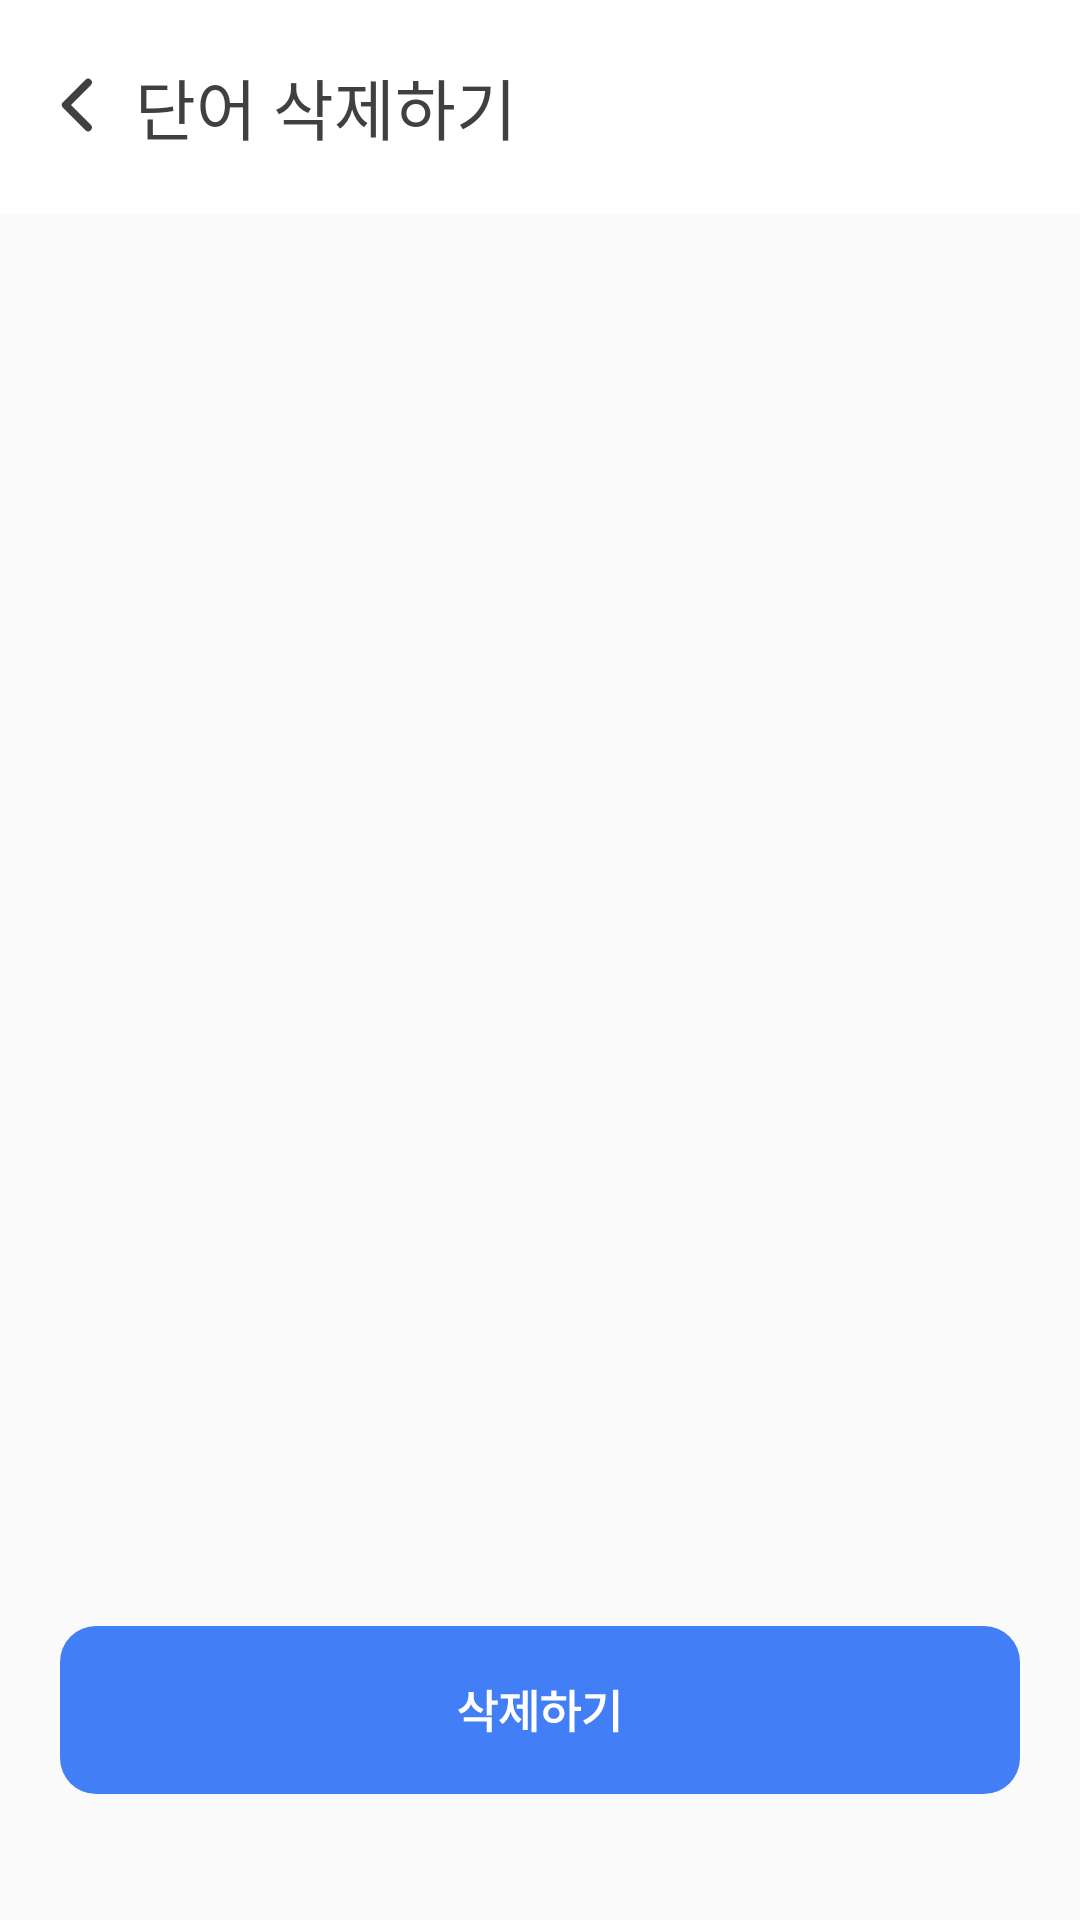

Here is an Android app screen rendered from its layout file. Give the layout XML and the strings, colors and styles it references.
<!-- AndroidManifest.xml: application theme Theme.Language -->
<!-- res/layout/fragment_mypage_delete_word.xml -->
<?xml version="1.0" encoding="utf-8"?>
<androidx.constraintlayout.widget.ConstraintLayout
    xmlns:android="http://schemas.android.com/apk/res/android"
    xmlns:tools="http://schemas.android.com/tools"
    xmlns:app="http://schemas.android.com/apk/res-auto"
    android:layout_width="match_parent"
    android:layout_height="match_parent"
    android:background="@color/BG"
    tools:context=".ui.mypage.MypageDeleteWordFragment">

    <androidx.constraintlayout.widget.ConstraintLayout
        android:id="@+id/delete_word_topbar"
        android:layout_width="match_parent"
        android:layout_height="wrap_content"
        android:paddingVertical="20dp"
        android:background="@color/white"
        app:layout_constraintTop_toTopOf="parent"
        app:layout_constraintStart_toStartOf="parent"
        app:layout_constraintEnd_toEndOf="parent">

        <ImageView
            android:id="@+id/delete_word_back_btn"
            android:layout_width="30dp"
            android:layout_height="30dp"
            android:src="@drawable/ic_back_btn"
            android:layout_marginStart="10dp"
            android:visibility="visible"
            style="@style/freesentation6_20sp_title"
            app:layout_constraintStart_toStartOf="parent"
            app:layout_constraintTop_toTopOf="parent" />

        <TextView
            android:id="@+id/delete_word_title_tv"
            android:layout_width="wrap_content"
            android:layout_height="wrap_content"
            android:text="단어 삭제하기"
            style="@style/pretendard_22sp_semibold"
            android:textColor="@color/Black"
            android:layout_marginStart="5dp"
            app:layout_constraintStart_toEndOf="@id/delete_word_back_btn"
            app:layout_constraintTop_toTopOf="@id/delete_word_back_btn"
            app:layout_constraintBottom_toBottomOf="@id/delete_word_back_btn"/>

    </androidx.constraintlayout.widget.ConstraintLayout>

    <androidx.recyclerview.widget.RecyclerView
        android:id="@+id/mypage_delete_word_list_recyclerview"
        android:layout_width="0dp"
        android:layout_height="0dp"
        android:clipToPadding="false"
        android:paddingVertical="20dp"
        android:scrollbars="vertical"
        app:layout_constraintTop_toBottomOf="@id/delete_word_topbar"
        app:layout_constraintBottom_toBottomOf="parent"
        app:layout_constraintStart_toStartOf="parent"
        app:layout_constraintEnd_toEndOf="parent" />

    <ImageButton
        android:id="@+id/delete_btn"
        android:layout_width="wrap_content"
        android:layout_height="wrap_content"
        android:src="@drawable/ic_delete_btn_selected"
        android:backgroundTint="@color/transparent"
        app:layout_constraintBottom_toBottomOf="parent"
        app:layout_constraintStart_toStartOf="parent"
        app:layout_constraintEnd_toEndOf="parent"
        android:layout_marginBottom="32dp" />

</androidx.constraintlayout.widget.ConstraintLayout>
<!-- resources referenced by this layout -->
<resources>
  <color name="BG">#FAFAFA</color>
  <color name="Black">#404040</color>
  <color name="transparent">#00ff0000</color>
  <color name="white">#FFFFFFFF</color>
  <!-- drawable ic_back_btn (drawable) -->
  <vector xmlns:android="http://schemas.android.com/apk/res/android"
      android:width="24dp"
      android:height="24dp"
      android:viewportWidth="24"
      android:viewportHeight="24">
    <path
        android:pathData="M15.5,18L9.5,12L15.5,6"
        android:strokeLineJoin="round"
        android:strokeWidth="2"
        android:fillColor="#00000000"
        android:strokeColor="#404040"
        android:strokeLineCap="round"/>
  </vector>
  <!-- drawable ic_delete_btn_selected (drawable) -->
  <vector xmlns:android="http://schemas.android.com/apk/res/android"
      android:width="320dp"
      android:height="56dp"
      android:viewportWidth="320"
      android:viewportHeight="56">
    <path
        android:pathData="M12,0L308,0A12,12 0,0 1,320 12L320,44A12,12 0,0 1,308 56L12,56A12,12 0,0 1,0 44L0,12A12,12 0,0 1,12 0z"
        android:fillColor="#427FF6"/>
    <path
        android:pathData="M137.88,23.5C137.86,25.27 139,26.95 141.2,27.66L140.33,29.02C138.73,28.51 137.62,27.45 137.02,26.09C136.39,27.55 135.24,28.68 133.59,29.23L132.7,27.86C134.98,27.11 136.13,25.3 136.13,23.36V22H137.88V23.5ZM143.95,21.27V24.81H145.92V26.27H143.95V29.81H142.22V21.27H143.95ZM143.95,30.44V35.39H142.22V31.83H134.55V30.44H143.95ZM158.8,21.27V35.39H157.14V21.27H158.8ZM155.92,21.53V34.7H154.28V27.59H152.25V26.19H154.28V21.53H155.92ZM151,25.13C151,27.52 151.86,29.91 153.88,31.06L152.84,32.34C151.54,31.56 150.67,30.22 150.19,28.61C149.69,30.35 148.79,31.84 147.45,32.67L146.39,31.38C148.44,30.14 149.33,27.58 149.33,25.13V24.19H146.88V22.78H153.28V24.19H151V25.13ZM171.53,21.27V26.89H173.7V28.33H171.53V35.39H169.81V21.27H171.53ZM168.72,23.44V24.83H160.39V23.44H163.73V21.47H165.47V23.44H168.72ZM164.61,25.75C166.64,25.75 168.16,27.13 168.16,29.08C168.16,31.03 166.64,32.39 164.61,32.39C162.55,32.39 161.03,31.03 161.05,29.08C161.03,27.13 162.55,25.75 164.61,25.75ZM164.61,27.17C163.5,27.17 162.7,27.92 162.7,29.08C162.7,30.23 163.5,30.97 164.61,30.95C165.69,30.97 166.48,30.23 166.5,29.08C166.48,27.92 165.69,27.17 164.61,27.17ZM186.09,21.27V35.39H184.34V21.27H186.09ZM181.88,22.77C181.88,26.97 180.25,30.55 175.3,32.89L174.39,31.5C178.09,29.74 179.8,27.35 180.11,24.14H175.11V22.77H181.88Z"
        android:fillColor="#ffffff"/>
  </vector>
  <style name="freesentation6_20sp_title">
          <item name="android:fontFamily">@font/freesentation_6semibold</item>
          <item name="android:textSize">20sp</item>
          <item name="android:textColor">@color/colorFont</item>
      </style>
  <style name="pretendard_22sp_semibold">
          <item name="android:fontFamily">@font/pretendard_semibold</item>
          <item name="android:textColor">@color/Black</item>
          <item name="android:textSize">22sp</item>
      </style>
  <style name="Theme.Language" parent="Base.Theme.Language" />
  <color name="colorFont">#4C4C4C</color>
  <style name="Base.Theme.Language" parent="Theme.Material3.DayNight.NoActionBar">
          
          
      </style>
</resources>
